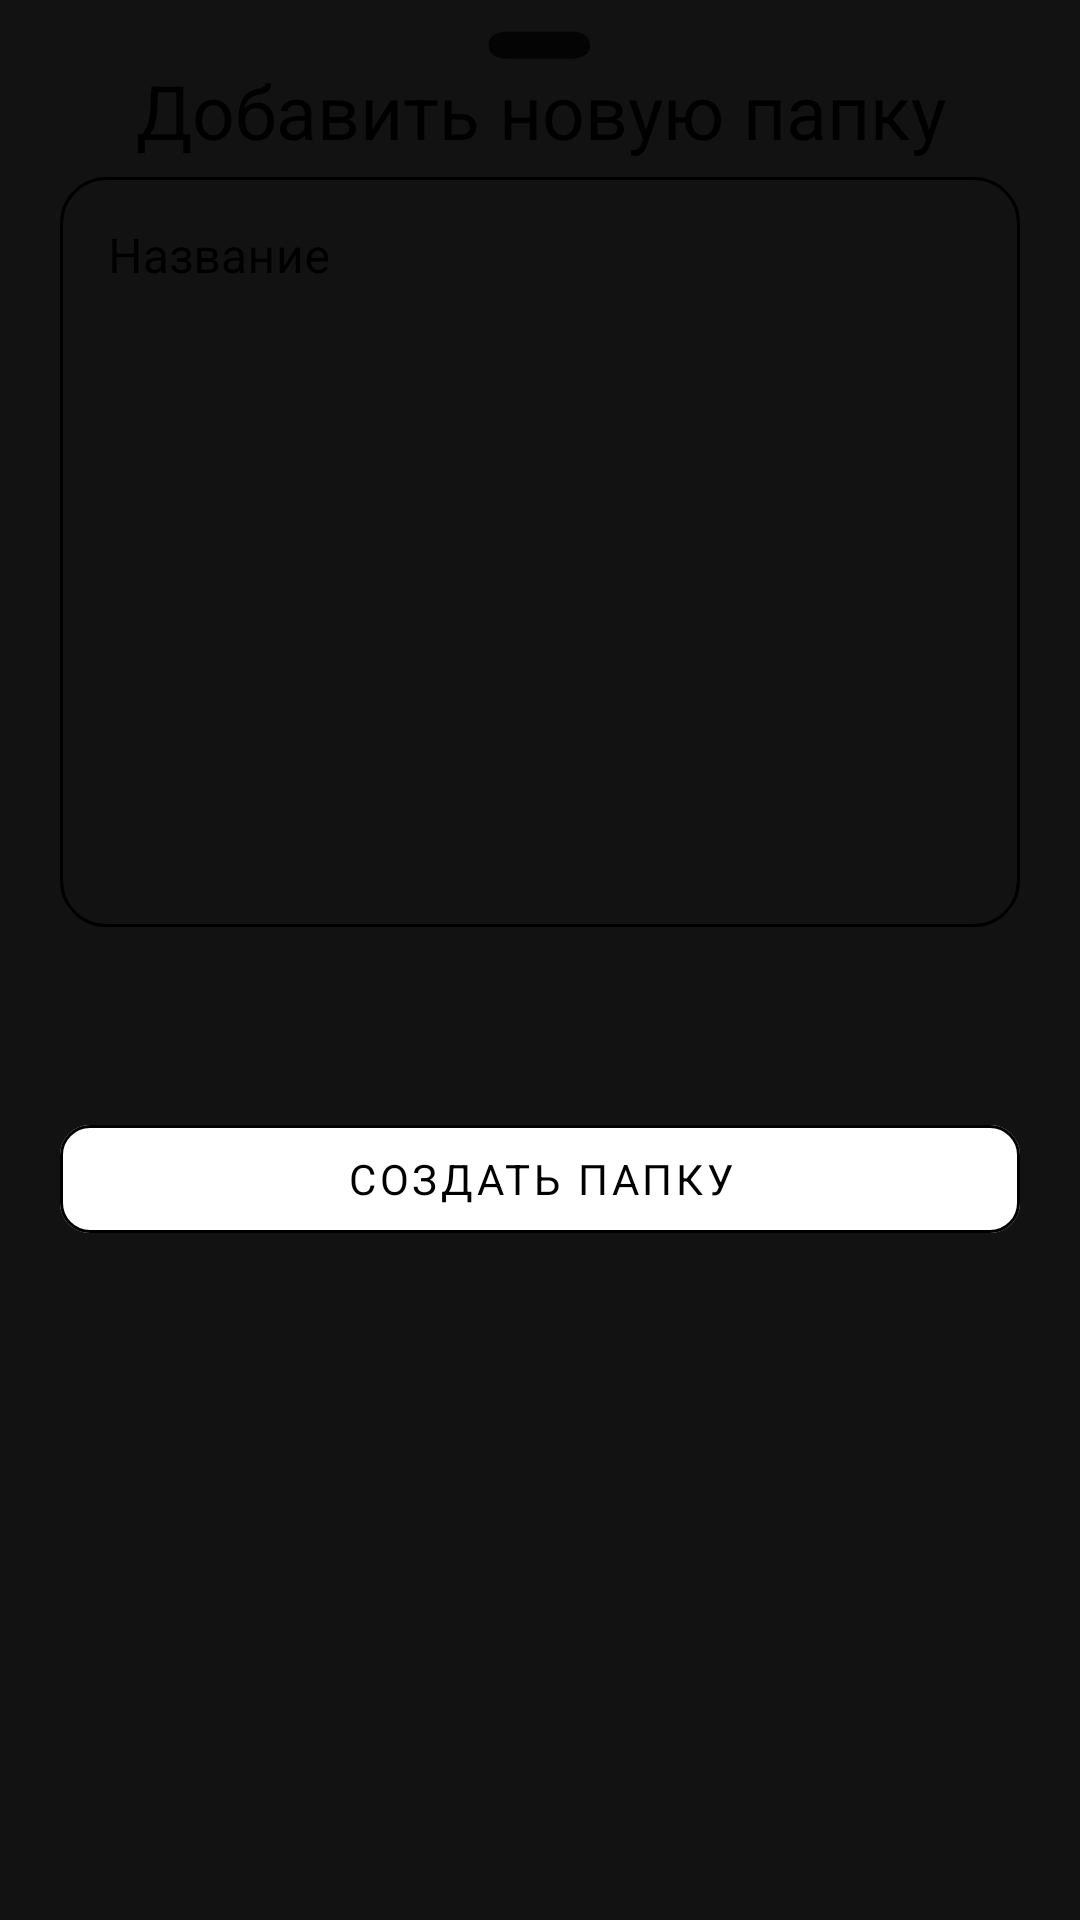

Produce the Android XML layout that renders to this screen, including the resource entries it uses.
<!-- AndroidManifest.xml: application theme AppTheme -->
<!-- res/layout/add_folder_bottom_sheet.xml -->
<?xml version="1.0" encoding="utf-8"?>
<androidx.coordinatorlayout.widget.CoordinatorLayout xmlns:android="http://schemas.android.com/apk/res/android"
    xmlns:app="http://schemas.android.com/apk/res-auto"
    android:layout_width="match_parent"
    android:layout_height="match_parent">

    <include layout="@layout/divider_line"/>

    <FrameLayout
        android:id="@+id/standard_bottom_sheet"
        android:layout_width="match_parent"
        android:layout_height="wrap_content"
        android:layout_marginTop="20dp"
        android:layout_marginHorizontal="20dp">

        <LinearLayout
            android:layout_width="match_parent"
            android:layout_height="wrap_content"
            android:orientation="vertical">

            <com.google.android.material.textview.MaterialTextView
                android:layout_width="match_parent"
                android:layout_height="wrap_content"
                android:gravity="center"
                android:text="Добавить новую папку"
                android:textSize="25sp" />

            <com.google.android.material.textfield.TextInputLayout
                android:id="@+id/textEdit"
                style="@style/Widget.MaterialComponents.TextInputLayout.OutlinedBox"
                android:layout_width="match_parent"
                android:layout_height="wrap_content"
                android:layout_marginBottom="30dp"
                android:textColorHint="@color/black"
                app:hintTextColor="@color/black">

                <com.google.android.material.textfield.TextInputEditText
                    android:layout_width="match_parent"
                    android:layout_height="250dp"
                    android:background="@drawable/custom_text_input_rounded"
                    android:gravity="top"
                    android:hint="Название"
                    android:textColor="@color/black"></com.google.android.material.textfield.TextInputEditText>
            </com.google.android.material.textfield.TextInputLayout>

            <HorizontalScrollView
                android:id="@+id/chip_group_scrollable"
                android:layout_width="match_parent"
                android:layout_height="wrap_content"
                android:paddingVertical="15dp"
                android:scrollbars="none"
                app:layout_constraintEnd_toEndOf="parent"
                app:layout_constraintStart_toStartOf="parent"
                app:layout_constraintTop_toTopOf="parent">

                <com.google.android.material.chip.ChipGroup
                    android:id="@+id/chip_group"
                    android:layout_width="match_parent"
                    android:layout_height="wrap_content"
                    android:paddingHorizontal="20dp"
                    android:visibility="gone"
                    app:singleLine="true">

                </com.google.android.material.chip.ChipGroup>
            </HorizontalScrollView>

            <com.google.android.material.button.MaterialButton
                android:id="@+id/addFolderBtn"
                style="@style/MaterialAddButton"
                android:layout_width="match_parent"
                android:layout_height="wrap_content"
                android:stateListAnimator="@null"
                android:text="@string/createFolder"
                android:textColor="@color/black" />
        </LinearLayout>
    </FrameLayout>


</androidx.coordinatorlayout.widget.CoordinatorLayout>
<!-- res/layout/divider_line.xml (included above) -->
<?xml version="1.0" encoding="utf-8"?>
<LinearLayout xmlns:android="http://schemas.android.com/apk/res/android"
    android:id="@+id/divider_line"
    android:layout_width="match_parent"
    android:layout_height="wrap_content"
    android:gravity="center">

    <FrameLayout
        android:layout_width="wrap_content"
        android:layout_height="wrap_content"
        android:layout_gravity="center">

        <View
            android:layout_width="35dp"
            android:layout_height="10dp"
            android:layout_marginTop="10dp"
            android:background="@drawable/rounded_rectangle" />
    </FrameLayout>
</LinearLayout>
<!-- resources referenced by this layout -->
<resources>
  <color name="black">#FF000000</color>
  <!-- drawable custom_text_input_rounded (drawable) -->
  <?xml version="1.0" encoding="utf-8"?>
  <shape xmlns:android="http://schemas.android.com/apk/res/android">
      <corners
          android:radius="15dp"/>
      <stroke
          android:color="@color/black"
          android:width="1dp"/>
  </shape>
  <string name="createFolder">Создать папку</string>
  <style name="MaterialAddButton" parent="Widget.MaterialComponents.Button">
          <item name="backgroundTint">@color/white</item>
          <item name="rippleColor">@color/transparent</item>
          <item name="strokeColor">@color/black</item>
          <item name="strokeWidth">1dp</item>
          <item name="cornerRadius">10dp</item>
      </style>
  <style name="AppTheme" parent="Theme.MaterialComponents">
  
          <item name="android:windowIsTranslucent">true</item>
          <item name="colorPrimary">@color/purple_500</item>
          <item name="colorPrimaryDark">@color/purple_700</item>
          <item name="colorAccent">@color/black</item>
          
          <item name="colorSecondary">@color/teal_200</item>
          <item name="colorSecondaryVariant">@color/teal_700</item>
          <item name="colorOnSecondary">@color/black</item>
          
          <item name="android:statusBarColor">@color/black</item>
          
          <item name="windowNoTitle">true</item>
          <item name="android:windowContentTransitions">true</item>
  
          
          <item name="android:textColor">@color/black</item>
  
          <item name="fontFamily">@font/neue_montreal_regular</item>
  
          <item name="bottomSheetDialogTheme">@style/AppBottomSheetDialogTheme</item>
      </style>
  <color name="black_overlay">#BF000000</color>
  <color name="white">#FFFFFFFF</color>
  <color name="transparent">#00000000</color>
  <color name="purple_500">#FF6200EE</color>
  <color name="purple_700">#FF3700B3</color>
  <color name="teal_200">#FF03DAC5</color>
  <color name="teal_700">#FF018786</color>
  <style name="AppBottomSheetDialogTheme" parent="Theme.Design.Light.BottomSheetDialog">
          <item name="bottomSheetStyle">@style/AppModelStyle</item>
      </style>
  <style name="AppModelStyle" parent="Widget.Design.BottomSheet.Modal">
          <item name="android:background">@drawable/rounded_bottom_sheet_dialog</item>
      </style>
  <!-- drawable rounded_bottom_sheet_dialog (drawable) -->
  <?xml version="1.0" encoding="utf-8"?>
  <shape xmlns:android="http://schemas.android.com/apk/res/android"
      android:shape="rectangle">
      <solid android:color="@color/background131313" />
  
      <corners android:topLeftRadius="25dp" android:topRightRadius="25dp" />
  </shape>
  <color name="background131313">#131313</color>
</resources>
